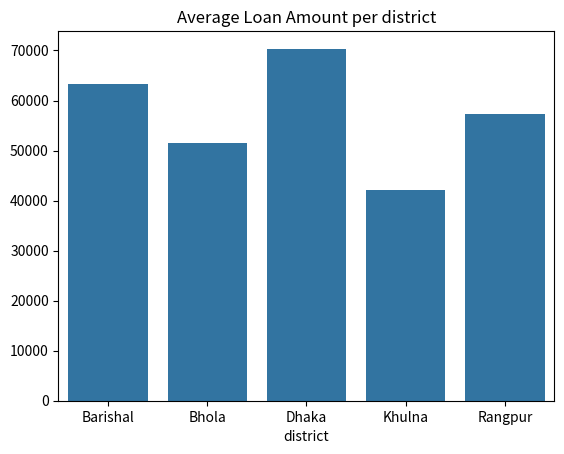
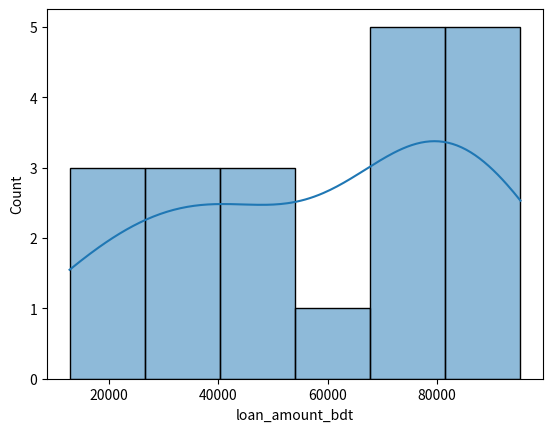
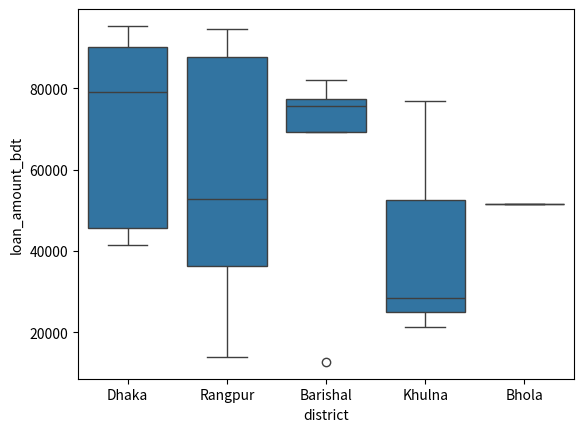

These figures' Python source, in order:
import pandas as pd
import numpy as np
import matplotlib.pyplot as plt
import seaborn as sns

np.random.seed(42)  # makes random numbers reproducible

names = ["Susam", "Rupa", "Arun", "Mehedi", "Emon", "Karim", "Nasrin", "Jamal",
         "Fatima", "Rahim", "Sultana", "Habib", "Ayesha", "Kamal", "Rina",
         "Salma", "Faruk", "Nasir", "Rumana", "Alam"]

districts = ["Bhola", "Khulna", "Barishal", "Dhaka", "Rangpur"]

data = {
    "name": names,
    "district": np.random.choice(districts, size=20),
    "loan_amount_bdt": np.random.randint(10000, 100000, size=20),
    "active": np.random.choice(["active", "inactive"], size=20, p=[0.8, 0.2])
}

df = pd.DataFrame(data)
#print(df)
print(df.info())
print(df.describe())
#Add a new column loan_category — "High" if above 60000 else "Low" (you already know this from Day 4)
df["loan_category"] = df["loan_amount_bdt"].apply(lambda x: "High" if x>60000 else "Low")
print(df)
#Aggregate: Find total and average loan amount per district
print(df.groupby("district")["loan_amount_bdt"].agg(["sum", "mean"]).round(2))
#Visualize (make all 3):
#A bar chart showing average loan amount per district (Seaborn)
#A histogram of loan amount distribution
#A boxplot comparing loan amounts across districts
avg_loan_amount = df.groupby("district")["loan_amount_bdt"].mean().round(2)
#print(avg_loan_amount)
sns.barplot(x=avg_loan_amount.index, y=avg_loan_amount.values)
plt.title("Average Loan Amount per district")
plt.show()

sns.histplot(df["loan_amount_bdt"], kde =True)
plt.show()

sns.boxplot(data= df, x = df["district"], y = df["loan_amount_bdt"])
plt.show()
